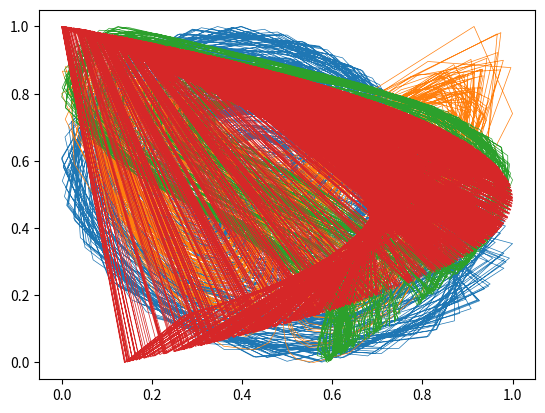

This chart was generated by the following Python code:
import numpy as np
from scipy.sparse import random as sprandn
from scipy.sparse.linalg import eigs
import matplotlib.pyplot as plt

def generate_internal_weights(n_internal_units, connectivity):
    success = False
    while not success:
        try:
            # Generate sparse random matrix
            internal_weights = sprandn(n_internal_units, n_internal_units, density=connectivity, data_rvs=np.random.randn).toarray()
            # Compute spectral radius
            spec_rad = abs(eigs(internal_weights, k=1, which='LM', return_eigenvectors=False).max())
            internal_weights /= spec_rad  # Normalize to spectral radius of 1
            success = True
        except Exception:
            pass  # Retry on failure
    return internal_weights


def henon_attractor_2d(total_time, init_washout_length=1000):
    sample_length = total_time
    hs = np.array([1.2677, -0.0278]) #+ 0.01 * np.random.randn(size = 2)
    a, b = 1.4, 0.3
    henon_series = np.zeros((2, sample_length))

    # Washout phase
    for _ in range(init_washout_length):
        hs = np.array([hs[1] + 1 - a * hs[0] ** 2, b * hs[0]])

    # Generate sequence
    for n in range(sample_length):
        hs = np.array([hs[1] + 1 - a * hs[0] ** 2, b * hs[0]])
        henon_series[:, n] = hs

    # Normalize range to [0, 1]
    max_val = henon_series.max(axis=1)
    min_val = henon_series.min(axis=1)
    henon_series = (henon_series - min_val[:, None]) / (max_val - min_val)[:, None]

    return henon_series.T


def lorenz_attractor_2d(total_time, increments_per_unit=200, subsample_rate=15, init_washout_length=5000):
    sample_length = total_time
    ls = np.array([10.036677794959058, 9.98674414052542, 29.024692318601613]) + 0.01 * np.random.randn(3)
    sigma, b, r = 10.0, 8.0 / 3, 28.0
    delta = 1 / increments_per_unit
    lorenz_series = np.zeros((2, sample_length))

    # Washout phase
    for _ in range(init_washout_length):
        ls += delta * np.array([sigma * (ls[1] - ls[0]), r * ls[0] - ls[1] - ls[0] * ls[2], ls[0] * ls[1] - b * ls[2]])

    # Generate sequence
    for n in range(sample_length):
        for _ in range(subsample_rate):
            ls += delta * np.array([sigma * (ls[1] - ls[0]),
                                    r * ls[0] - ls[1] - ls[0] * ls[2],
                                    ls[0] * ls[1] - b * ls[2]])
        lorenz_series[:, n] = [ls[0], ls[2]]

    # Normalize range to [0, 1]
    max_val = lorenz_series.max(axis=1)
    min_val = lorenz_series.min(axis=1)
    lorenz_series = (lorenz_series - min_val[:, None]) / (max_val - min_val)[:, None]

    return lorenz_series.T



def mackey_glass_2d(total_time, tau=17, increments_per_unit=200, subsample_rate = 3, init_washout_length = 5000):
    sample_length = total_time
    gen_history_length = tau * increments_per_unit
    seed = 1.2 * np.ones(gen_history_length) + 0.2 * (np.random.rand(gen_history_length) - 0.5)
    old_val = 1.2
    gen_history = seed.copy()

    mg_series = np.zeros((2, sample_length))
    step = 0

    # Generate sequence
    for n in range(sample_length + init_washout_length):
        for _ in range(increments_per_unit * subsample_rate):
            step += 1
            tau_val = gen_history[step % gen_history_length]
            new_val = old_val + (0.2 * tau_val / (1.0 + tau_val ** 10) - 0.1 * old_val) / increments_per_unit
            gen_history[step % gen_history_length] = old_val
            old_val = new_val
        if n >= init_washout_length:
            mg_series[:, n - init_washout_length] = [new_val, tau_val]

    # Normalize range to [0, 1]
    max_val = mg_series.max(axis=1)
    min_val = mg_series.min(axis=1)
    mg_series = (mg_series - min_val[:, None]) / (max_val - min_val)[:, None]

    return mg_series.T


def rossler_attractor_2d(total_time, increments_per_unit=200, subsample_rate=150, init_washout_length=5000):
    sample_length = total_time
    rs = np.array([0.5943, -2.2038, 0.0260]) + 0.01 * np.random.randn(3)
    a, b, c = 0.2, 0.2, 8.0
    delta = 1 / increments_per_unit
    roessler_series = np.zeros((2, sample_length))

    # Washout phase
    for _ in range(init_washout_length):
        rs += delta * np.array([
            -(rs[1] + rs[2]),
            rs[0] + a * rs[1],
            b + rs[0] * rs[2] - c * rs[2]
        ])

    # Generate sequence
    for n in range(sample_length):
        for _ in range(subsample_rate):
            rs += delta * np.array([
                -(rs[1] + rs[2]),
                rs[0] + a * rs[1],
                b + rs[0] * rs[2] - c * rs[2]
            ])
        roessler_series[:, n] = [rs[0], rs[1]]

    # Normalize range to [0, 1]
    max_val = roessler_series.max(axis=1)
    min_val = roessler_series.min(axis=1)
    roessler_series = (roessler_series - min_val[:, None]) / (max_val - min_val)[:, None]

    return roessler_series.T


def nrmse(output, target):
    """
    Compute the normalized root mean square error (NRMSE) between the output and target.

    Parameters:
        output (numpy.ndarray): The output array (2D: features x samples).
        target (numpy.ndarray): The target array (2D: features x samples).

    Returns:
        numpy.ndarray: NRMSE values for each feature (1D: features).
    """
    # Compute the combined variance (mean of variances along features)
    combined_var = 0.5 * (np.var(target, axis=1, ddof=0) + np.var(output, axis=1, ddof=0))

    # Compute the error signal
    error_signal = output - target

    # Calculate NRMSE
    nrmse_values = np.sqrt(np.mean(error_signal**2, axis=1) / combined_var)

    return nrmse_values


if __name__ == "__main__":
    pattern_generators = [rossler_attractor_2d,  # these are those from herbert.
                          lorenz_attractor_2d,
                          mackey_glass_2d,
                          henon_attractor_2d]
    for gen in pattern_generators:
        patt = gen(total_time=2000)
        plt.plot(patt[:,0], patt[:,1], linewidth = 0.5)
        plt.show()
